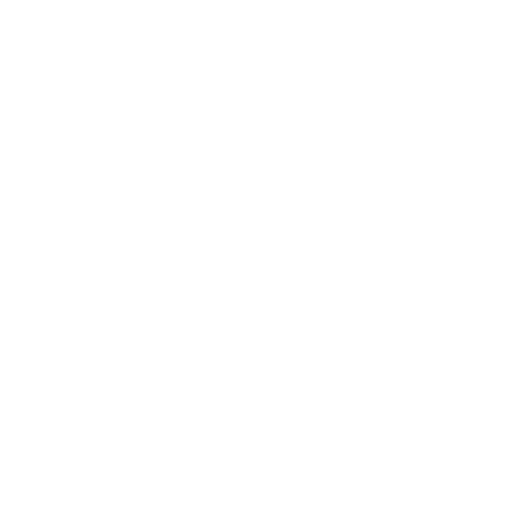
t = 0.00 s
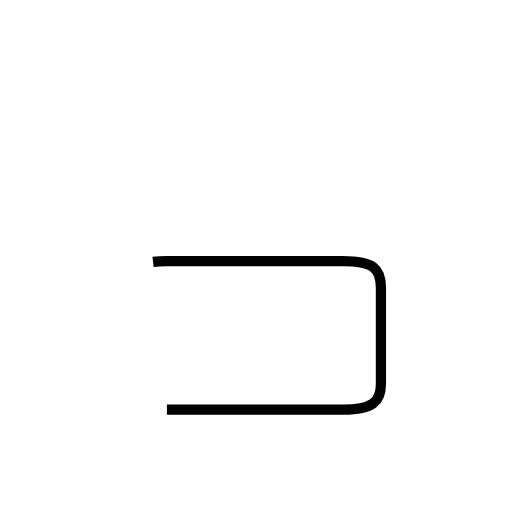
t = 1.67 s
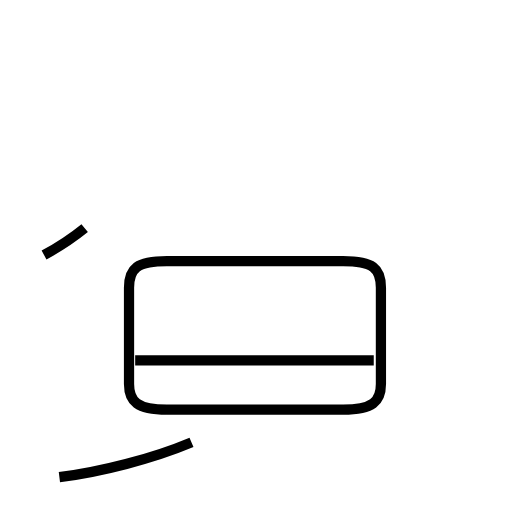
t = 3.47 s
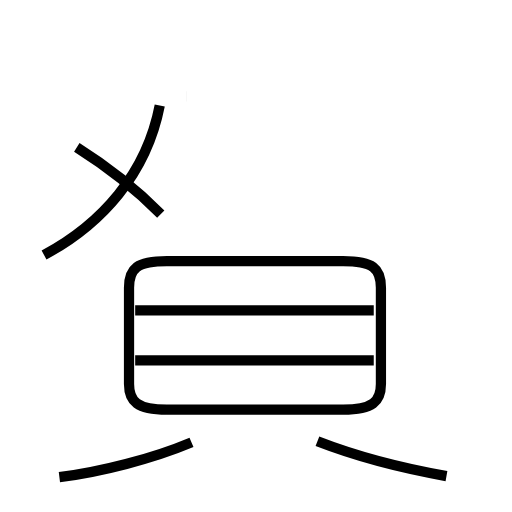
t = 5.30 s
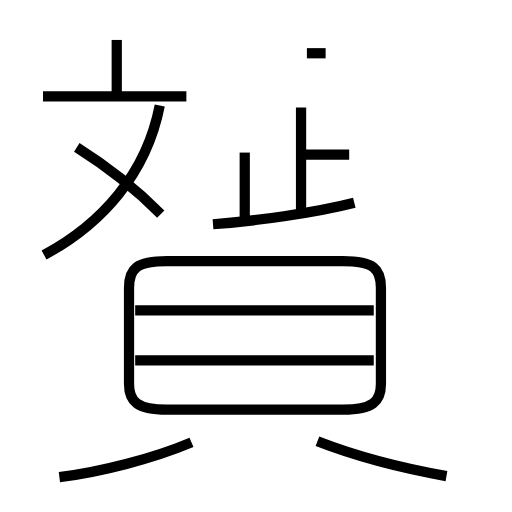
t = 7.05 s
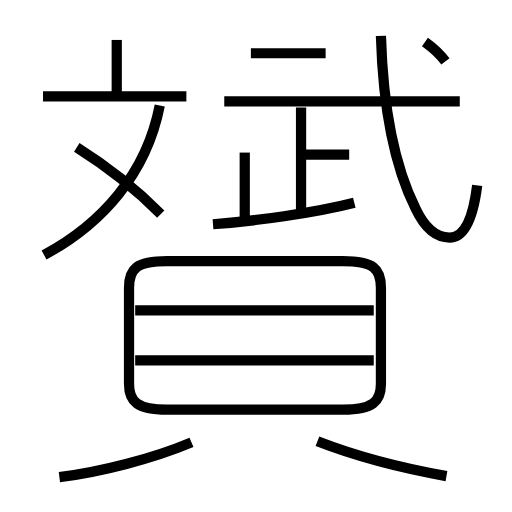
t = 8.83 s

The animated SVG that drew these frames (rendered in a browser with its animation timeline set to each time). Animation: 17 SMIL elements (animate=17); one cycle of 8.83 s.

<?xml version='1.0' encoding='utf-8'?>
<svg viewBox="0.0 -6.0 50.0 50.0" version="1.1" xmlns="http://www.w3.org/2000/svg"><rect x="-1000" y="-1000" width="2000" height="2000" stroke="white" fill="white" /><g style="fill:none;stroke:#000000;stroke-width:1"><path d="M 16.3 -4.0 L 33.5 -4.0 C 36.4 -4.0 37.2 -4.8 37.2 -6.5 L 37.2 -15.9 C 37.2 -17.8 36.4 -18.5 33.5 -18.5 L 16.3 -18.5 C 13.4 -18.5 12.6 -17.8 12.6 -15.9 L 12.6 -6.5 C 12.6 -4.8 13.4 -4.0 16.3 -4.0 Z " transform="translate(0.0 38.0)" stroke-dasharray="74.09471119723518" stroke-dashoffset="74.09471119723518"><animate attributeName="stroke-dashoffset" from="74.09471119723518" to="0" dur="2.2228413359170553s" begin="0s" fill="freeze" /></path><path d="M 5.8 2.6 C 9.8 2.1 14.9 0.8 18.7 -0.8 " transform="translate(0.0 38.0)" stroke-dasharray="13.376770452914135" stroke-dashoffset="13.376770452914135"><animate attributeName="stroke-dashoffset" from="13.376770452914135" to="0" dur="0.40130311358742404s" begin="2.2228413359170553s" fill="freeze" /></path><path d="M 36.5 -8.8 L 13.2 -8.8 " transform="translate(0.0 38.0)" stroke-dasharray="23.3" stroke-dashoffset="23.3"><animate attributeName="stroke-dashoffset" from="23.3" to="0" dur="0.699s" begin="2.6241444495044792s" fill="freeze" /></path><path d="M 4.3 -19.1 C 9.9 -22.1 14.3 -27.0 15.6 -33.7 " transform="translate(0.0 38.0)" stroke-dasharray="19.104390040518155" stroke-dashoffset="19.104390040518155"><animate attributeName="stroke-dashoffset" from="19.104390040518155" to="0" dur="0.5731317012155446s" begin="3.323144449504479s" fill="freeze" /></path><path d="M 43.6 2.5 C 39.1 1.7 34.6 0.5 31.0 -0.9 " transform="translate(0.0 38.0)" stroke-dasharray="13.07005431942412" stroke-dashoffset="13.07005431942412"><animate attributeName="stroke-dashoffset" from="13.07005431942412" to="0" dur="0.3921016295827236s" begin="3.8962761507200234s" fill="freeze" /></path><path d="M 15.7 -23.1 C 13.2 -25.6 10.2 -27.9 7.5 -29.6 " transform="translate(0.0 38.0)" stroke-dasharray="10.484324379274407" stroke-dashoffset="10.484324379274407"><animate attributeName="stroke-dashoffset" from="10.484324379274407" to="0" dur="0.3145297313782322s" begin="4.288377780302747s" fill="freeze" /></path><path d="M 36.5 -13.7 L 13.2 -13.7 " transform="translate(0.0 38.0)" stroke-dasharray="23.3" stroke-dashoffset="23.3"><animate attributeName="stroke-dashoffset" from="23.3" to="0" dur="0.699s" begin="4.6029075116809794s" fill="freeze" /></path><path d="M 18.2 -34.6 L 4.2 -34.6 " transform="translate(0.0 38.0)" stroke-dasharray="14.0" stroke-dashoffset="14.0"><animate attributeName="stroke-dashoffset" from="14.0" to="0" dur="0.42s" begin="5.301907511680979s" fill="freeze" /></path><path d="M 11.4 -34.5 L 11.4 -40.1 " transform="translate(0.0 38.0)" stroke-dasharray="5.600000000000001" stroke-dashoffset="5.600000000000001"><animate attributeName="stroke-dashoffset" from="5.600000000000001" to="0" dur="0.16800000000000004s" begin="5.721907511680979s" fill="freeze" /></path><path d="M 23.9 -22.0 L 23.9 -29.1 " transform="translate(0.0 38.0)" stroke-dasharray="7.100000000000001" stroke-dashoffset="7.100000000000001"><animate attributeName="stroke-dashoffset" from="7.100000000000001" to="0" dur="0.21300000000000002s" begin="5.889907511680979s" fill="freeze" /></path><path d="M 20.8 -22.1 C 24.8 -22.4 30.7 -23.2 34.6 -24.2 " transform="translate(0.0 38.0)" stroke-dasharray="13.97328275991561" stroke-dashoffset="13.97328275991561"><animate attributeName="stroke-dashoffset" from="13.97328275991561" to="0" dur="0.4191984827974683s" begin="6.1029075116809794s" fill="freeze" /></path><path d="M 29.4 -22.8 L 29.4 -33.5 " transform="translate(0.0 38.0)" stroke-dasharray="10.7" stroke-dashoffset="10.7"><animate attributeName="stroke-dashoffset" from="10.7" to="0" dur="0.32099999999999995s" begin="6.522105994478448s" fill="freeze" /></path><path d="M 34.1 -28.9 L 29.1 -28.9 " transform="translate(0.0 38.0)" stroke-dasharray="5.0" stroke-dashoffset="5.0"><animate attributeName="stroke-dashoffset" from="5.0" to="0" dur="0.15s" begin="6.843105994478448s" fill="freeze" /></path><path d="M 31.8 -38.8 L 24.5 -38.8 " transform="translate(0.0 38.0)" stroke-dasharray="7.300000000000001" stroke-dashoffset="7.300000000000001"><animate attributeName="stroke-dashoffset" from="7.300000000000001" to="0" dur="0.219s" begin="6.993105994478448s" fill="freeze" /></path><path d="M 44.9 -34.1 L 21.9 -34.1 " transform="translate(0.0 38.0)" stroke-dasharray="23.0" stroke-dashoffset="23.0"><animate attributeName="stroke-dashoffset" from="23.0" to="0" dur="0.69s" begin="7.212105994478448s" fill="freeze" /></path><path d="M 46.6 -25.9 C 46.1 -21.9 45.0 -20.8 43.9 -20.8 C 42.8 -20.8 41.6 -21.5 40.6 -23.6 C 38.5 -27.8 37.4 -33.6 37.2 -40.5 " transform="translate(0.0 38.0)" stroke-dasharray="28.153761045982744" stroke-dashoffset="28.153761045982744"><animate attributeName="stroke-dashoffset" from="28.153761045982744" to="0" dur="0.8446128313794823s" begin="7.902105994478449s" fill="freeze" /></path><path d="M 43.5 -38.0 C 42.9 -38.8 42.2 -39.4 41.5 -39.9" transform="translate(0.0 38.0)" stroke-dasharray="2.769842596964009" stroke-dashoffset="2.769842596964009"><animate attributeName="stroke-dashoffset" from="2.769842596964009" to="0" dur="0.08309527790892027s" begin="8.746718825857931s" fill="freeze" /></path></g></svg>
